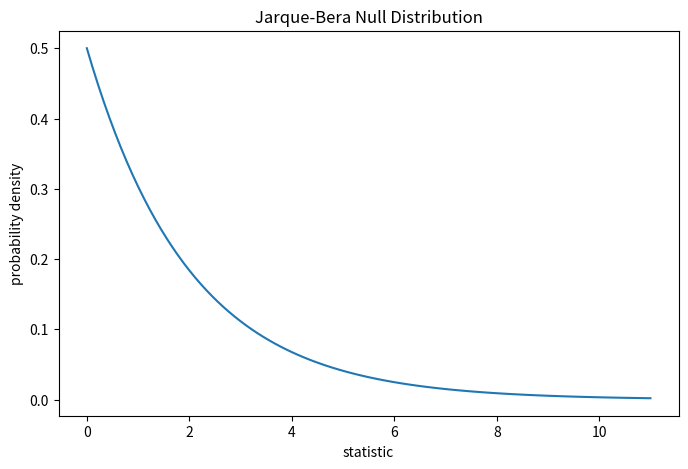
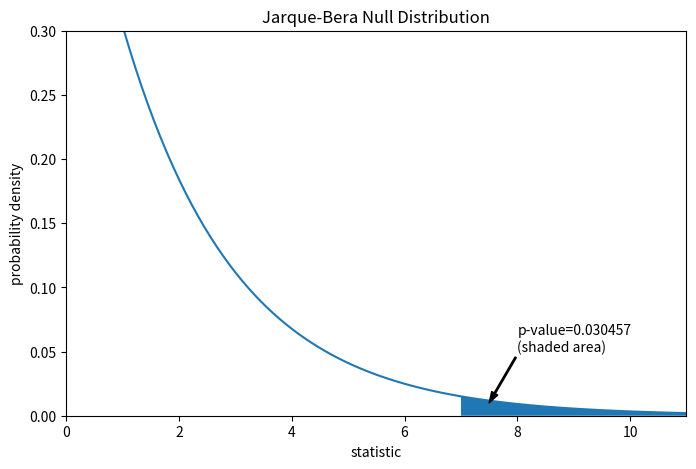
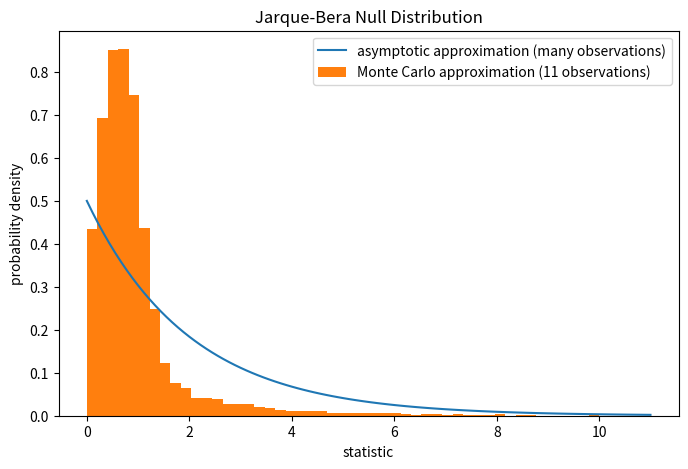

Here is the Python script that generated these plots, in order:
import numpy as np
x = np.array([148, 154, 158, 160, 161, 162, 166, 170, 182, 195, 236])

from scipy import stats
res = stats.jarque_bera(x)
res.statistic

import matplotlib.pyplot as plt

dist = stats.chi2(df=2)
jb_val = np.linspace(0, 11, 100)
pdf = dist.pdf(jb_val)
fig, ax = plt.subplots(figsize=(8, 5))

def jb_plot(ax):  # we'll reuse this
    ax.plot(jb_val, pdf)
    ax.set_title("Jarque-Bera Null Distribution")
    ax.set_xlabel("statistic")
    ax.set_ylabel("probability density")

jb_plot(ax)
plt.show();

fig, ax = plt.subplots(figsize=(8, 5))
jb_plot(ax)
pvalue = dist.sf(res.statistic)
annotation = (f'p-value={pvalue:.6f}\n(shaded area)')
props = dict(facecolor='black', width=1, headwidth=5, headlength=8)
_ = ax.annotate(annotation, (7.5, 0.01), (8, 0.05), arrowprops=props)
i = jb_val >= res.statistic  # indices of more extreme statistic values
ax.fill_between(jb_val[i], y1=0, y2=pdf[i])
ax.set_xlim(0, 11)
ax.set_ylim(0, 0.3)
plt.show()

res.pvalue

def statistic(x, axis):
    # underlying calculation of the Jarque Bera statistic
    s = stats.skew(x, axis=axis)
    k = stats.kurtosis(x, axis=axis)
    return x.shape[axis]/6 * (s**2 + k**2/4)

res = stats.monte_carlo_test(x, stats.norm.rvs, statistic,
                             alternative='greater')
fig, ax = plt.subplots(figsize=(8, 5))
jb_plot(ax)
ax.hist(res.null_distribution, np.linspace(0, 10, 50),
        density=True)
ax.legend(['asymptotic approximation (many observations)',
           'Monte Carlo approximation (11 observations)'])
plt.show()

res.pvalue